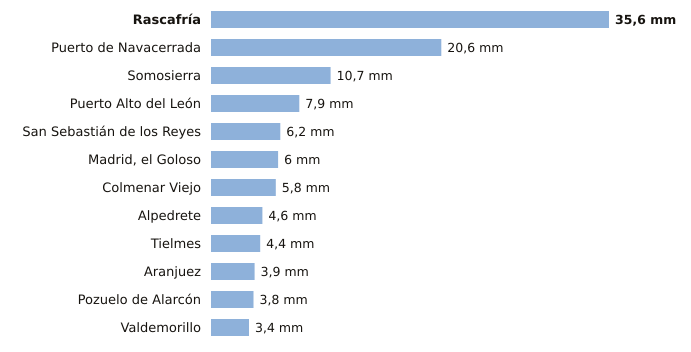

The file beside this chart, header and first rows:
estacion, provincia, indicativo, mm_6_dias_anteriores, mm_hoy, mm_7_dias, horas_de_hoy
Rascafría, Madrid, 3104Y, 35.6, 0.0, 35.6, 1
Puerto de Navacerrada, Madrid, 2462, 20.6, 0.0, 20.6, 3
Somosierra, Madrid, 3111D, 10.7, 0.0, 10.7, 3
Puerto Alto del León, Madrid, 3266A, 7.9, 0.0, 7.9, 3
San Sebastián de los Reyes, Madrid, 3125Y, 6.2, 0.0, 6.2, 3
Madrid, el Goloso, Madrid, 3126Y, 6.0, 0.0, 6.0, 2
Colmenar Viejo, Madrid, 3191E, 5.8, 0.0, 5.8, 3
Alpedrete, Madrid, 3268C, 4.6, 0.0, 4.6, 3
Tielmes, Madrid, 3229Y, 4.4, 0.0, 4.4, 2
Aranjuez, Madrid, 3100B, 3.9, 0.0, 3.9, 3
Pozuelo de Alarcón, Madrid, 3194Y, 3.8, 0.0, 3.8, 1
Valdemorillo, Madrid, 3343Y, 3.4, 0.0, 3.4, 3
